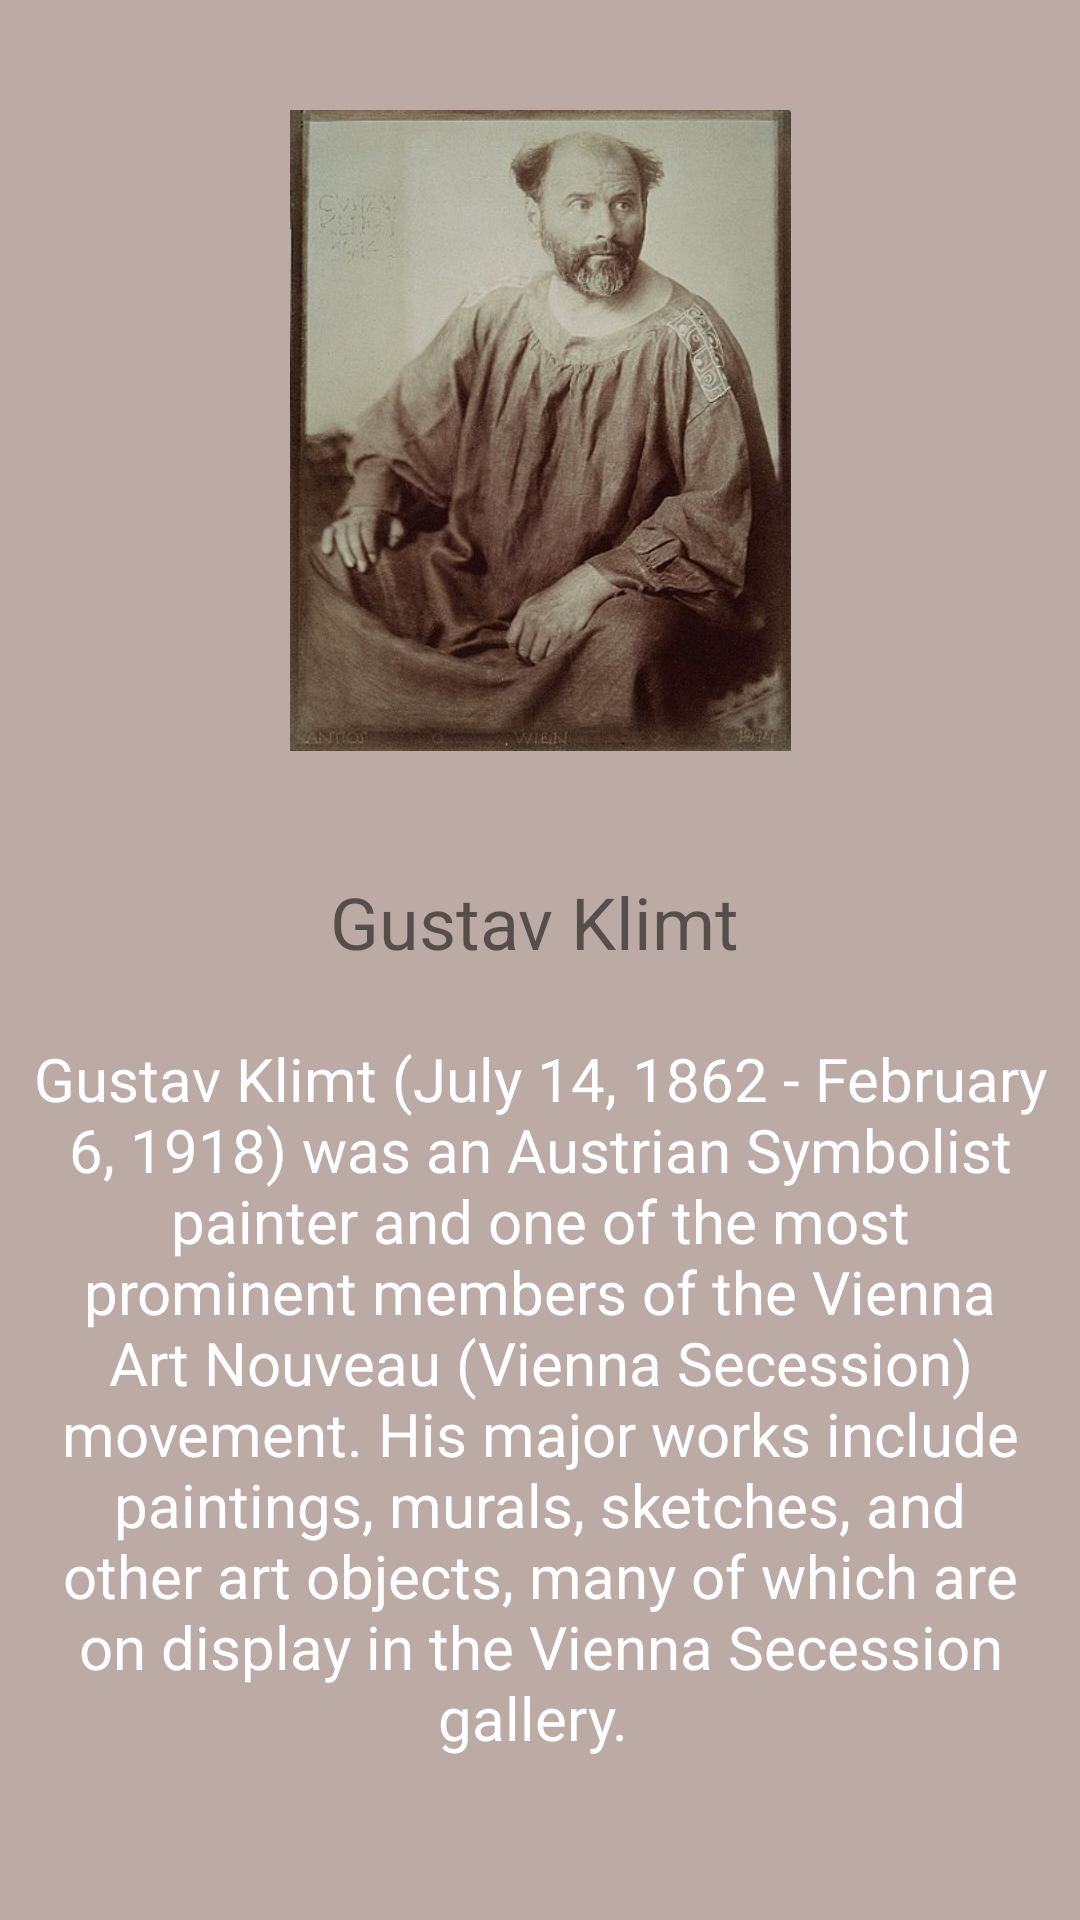

Android layout source for this screen:
<!-- AndroidManifest.xml: application theme Theme.CardViewExample -->
<!-- res/layout/fragment_third.xml -->
<?xml version="1.0" encoding="utf-8"?>
<androidx.constraintlayout.widget.ConstraintLayout xmlns:android="http://schemas.android.com/apk/res/android"
    xmlns:app="http://schemas.android.com/apk/res-auto"
    xmlns:tools="http://schemas.android.com/tools"
    android:layout_width="match_parent"
    android:layout_height="match_parent"
    android:background="@color/fragment_color"
    tools:context=".ThirdFragment">

    <ImageView
        android:id="@+id/imageView2"
        android:layout_width="167dp"
        android:layout_height="215dp"
        android:layout_marginTop="36dp"
        android:src="@drawable/gustav_klimt"
        app:layout_constraintEnd_toEndOf="parent"
        app:layout_constraintStart_toStartOf="parent"
        app:layout_constraintTop_toTopOf="parent" />

    <TextView
        android:id="@+id/textView2"
        android:layout_width="171dp"
        android:layout_height="49dp"
        android:layout_marginTop="40dp"
        android:text="Gustav Klimt"
        android:textAlignment="center"
        android:textSize="24sp"
        app:layout_constraintEnd_toEndOf="parent"
        app:layout_constraintHorizontal_bias="0.491"
        app:layout_constraintStart_toStartOf="parent"
        app:layout_constraintTop_toBottomOf="@+id/imageView2" />

    <TextView
        android:id="@+id/textView3"
        android:layout_width="338dp"
        android:layout_height="290dp"
        android:layout_marginBottom="4dp"
        android:text="Gustav Klimt (July 14, 1862 - February 6, 1918) was an Austrian Symbolist painter and one of the most prominent members of the Vienna Art Nouveau (Vienna Secession) movement. His major works include paintings, murals, sketches, and other art objects, many of which are on display in the Vienna Secession gallery.
"
        android:textAlignment="center"
        android:textColor="@color/white"
        android:textSize="20sp"
        app:layout_constraintBottom_toBottomOf="parent"
        app:layout_constraintEnd_toEndOf="parent"
        app:layout_constraintHorizontal_bias="0.493"
        app:layout_constraintStart_toStartOf="parent" />
</androidx.constraintlayout.widget.ConstraintLayout>
<!-- resources referenced by this layout -->
<resources>
  <color name="fragment_color">#BCAAA4</color>
  <color name="white">#FFFFFFFF</color>
  <!-- drawable gustav_klimt: jpg bitmap (drawable, 48696 bytes) -->
  <style name="Theme.CardViewExample" parent="Theme.AppCompat.DayNight.DarkActionBar">
          
          <item name="colorPrimary">@color/purple_500</item>
          <item name="colorPrimaryVariant">@color/purple_700</item>
          <item name="colorOnPrimary">@color/white</item>
          
          <item name="colorSecondary">@color/teal_200</item>
          <item name="colorSecondaryVariant">@color/teal_700</item>
          <item name="colorOnSecondary">@color/black</item>
          
          <item name="android:statusBarColor">?attr/colorPrimaryVariant</item>
          
          <item name="windowActionBar">false</item>
          <item name="windowNoTitle">true</item>
      </style>
  <color name="purple_500">#FF6200EE</color>
  <color name="purple_700">#FF3700B3</color>
  <color name="teal_200">#FF03DAC5</color>
  <color name="teal_700">#FF018786</color>
  <color name="black">#FF000000</color>
</resources>
